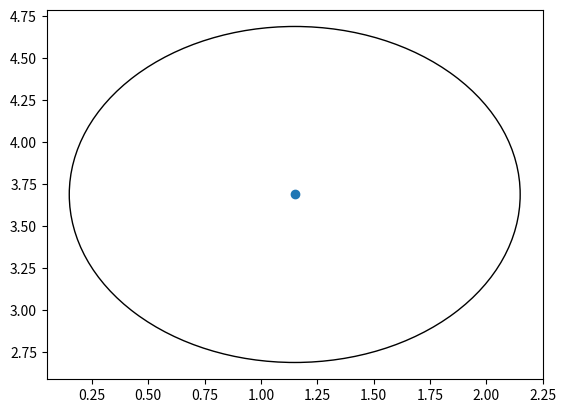

The script that saved this image: (Note: this script raises an exception after producing the figure.)
import numpy as np
from matplotlib import pyplot as plt
import time
import math

class Circle():
    def __init__(self, id, x, y, radius = 1):
        self.id = id
        self.center = [x, y]
        self.radius = radius
        self.points = self.generate_points()
        self.overlapped = []
        self.limits = [x-radius, x+radius, y+ radius, y-radius]
        self.cover = 0
    def in_circle(self, i, j):
        return ((i-self.center[0])**2+(j-self.center[1])**2 - self.radius**2) <= 0
    def generate_points(self):
        cover = []
        for i in np.arange(self.center[0]-self.radius, self.center[0]+self.radius, 0.05):
           for j in np.arange(self.center[1]-self.radius, self.center[1]+self.radius, 0.1):
               if self.in_circle(i, j):
                    cover.append((round(i, 2), round(j,2)))

        return cover
    def update_overlap(self, steps):
        for s in steps:
            if self.check_overlap(s):
                self.overlapped.append(s)
    def check_overlap(self, circle):
        if len(set(self.points))+len(set(circle.points)) > len(set(self.points+circle.points)):
            return True
        else:
            return False
    def print_map(self):
        circle = plt.Circle((self.center[0], self.center[1]), self.radius, fill=None, alpha=1)
        plt.gca().add_patch(circle)
    def cover_amount(self, wall):
        count = 0
        for (x, y) in wall.uncovered:
            if self.in_circle(x, y):
                count+=1
            else:
                continue
        self.cover = count
        return self.cover
    def cover_points(self, wall):
        c = []
        for (x, y) in zip(wall.xpoints, wall.ypoints):
            if self.in_circle(x, y):
                c.append((x, y))

            else:
                continue
        return c
class Wall:
    def __init__(self, x, y):
        self.covered = []
        self.uncovered = list(zip(x, y))
        self.xpoints = x
        self.ypoints = y
        self.squares = self.generate_squares()
    def add_covered(self, square):
        cx = []
        cy = []
        for (x, y) in square.calc_cover_points(self):
            if (x, y) in self.uncovered:
                print('('+str(x)+','+str(y)+')', end=' ')
                self.covered.append((x, y))
                self.uncovered.remove((x, y))
                cx.append(x)
                cy.append(y)
            else:
                continue
        plt.scatter(cx,cy, marker="|")
        print()
        # print('length uncovered:', len(self.uncovered), '/', len(self.uncovered)+len(self.covered))
        print('length covered:', len(self.covered), '/', len(self.uncovered)+len(self.covered))
    def allcovered(self):
        if len(self.uncovered) == 0:
            return True
        else:
            return False
    def print_map(self):
        plt.plot(self.xpoints, self.ypoints)
    def generate_squares(self):
        s = []
        id = -1
        for (x, y) in self.uncovered:
            s.append(Circle(id, x, y))
            id -= 1
        return s
class Candidate:
    def __init__(self, plate, wall):
        self.candidate = self.generate_c(plate)
        self.wall = wall
    def generate_c(self, plate):
        start = time.time()
        C = []
        id = 0
        limit = 0.5
        for i in np.arange(plate[0], plate[1], 0.05):
            for j in np.arange(Y().f1(i) - 2, Y().f1(i) -limit, 0.1):
                # if away_form_wall(i,j, limit):
                C.append(Circle(id, round(i, 2), round(j, 2)))
                id += 1
        print('points generated. Time:', time.time() - start)
        return C
    def away_from_limit(self, x, y, limit):
        pass
    def delete_c(self, c):
        self.candidate.remove(c)
def max_coverage(wall, C):
    selected = C[0]
    for c in C:
        m = selected.cover_amount(wall)
        if c.cover_amount(wall) > m:
            selected = c
        else:
            continue
    print("max_coverage id:", selected.id, 'covers:', m)
    if m == 0:
        return None
    return selected

def greedy_cover(wall, C):
    steps = []
    while not wall.allcovered():
        # print('len(wall.uncovered)', len(wall.uncovered))
        # print('Candidates #', len(C.candidate))
        square = max_coverage(wall, C.candidate)
        if square == None:
            break
        # square.print_map()
        plt.scatter(square.center[0], square.center[1])
        circle = plt.Circle((square.center[0], square.center[1]), square.radius, fill=None, alpha=1)
        plt.gca().add_patch(circle)

        wall.add_covered(square)
        C.delete_c(square)
        steps.append(square)
    for s in steps:
        print(s.center, end="")
    print("path generated with", len(steps), "circles")
    return steps
class Y:
    def __init__(self, x=[]):
        self.x = x
        self.y = self.round_y()

    def f1(self, x):
        return 3 * math.sin(x) - (x - 3)

    def f1_list(self, X):
        list = []
        for x in X:
            list.append(self.f1(x))
        return list
    def round_y(self):
        y = self.f1_list(self.x)
        Y = []
        for i in y:
            Y.append(round(i, 2))
        self.y = Y
        return Y
class X:
    def __init__(self, x_down, x_up):
        self.x_down = x_down
        self.x_up = x_up
        self.x = self.round_x_()
    def generate_x(self, x_down, x_up, space = 0.05):
        return np.arange(x_down, x_up, space)
    def round_x_(self):
        x = self.generate_x(self.x_down, self.x_up)
        X = []
        for i in x:
            X.append(round(i, 2))
        return X

x_up= 10
x_down = 0

x = X(x_down, x_up)
y = Y(x.x)

axes = plt.gca()
# axes.set_xlim([x_down, x_up])
# axes.set_ylim([-10, 10])

wall = Wall(x.x, y.y)
C = Candidate([x_down, x_up, -10, 10], wall)
greedy_cover(wall, C)

plt.plot(x.x, y.y ,color="grey")
plt.show()


